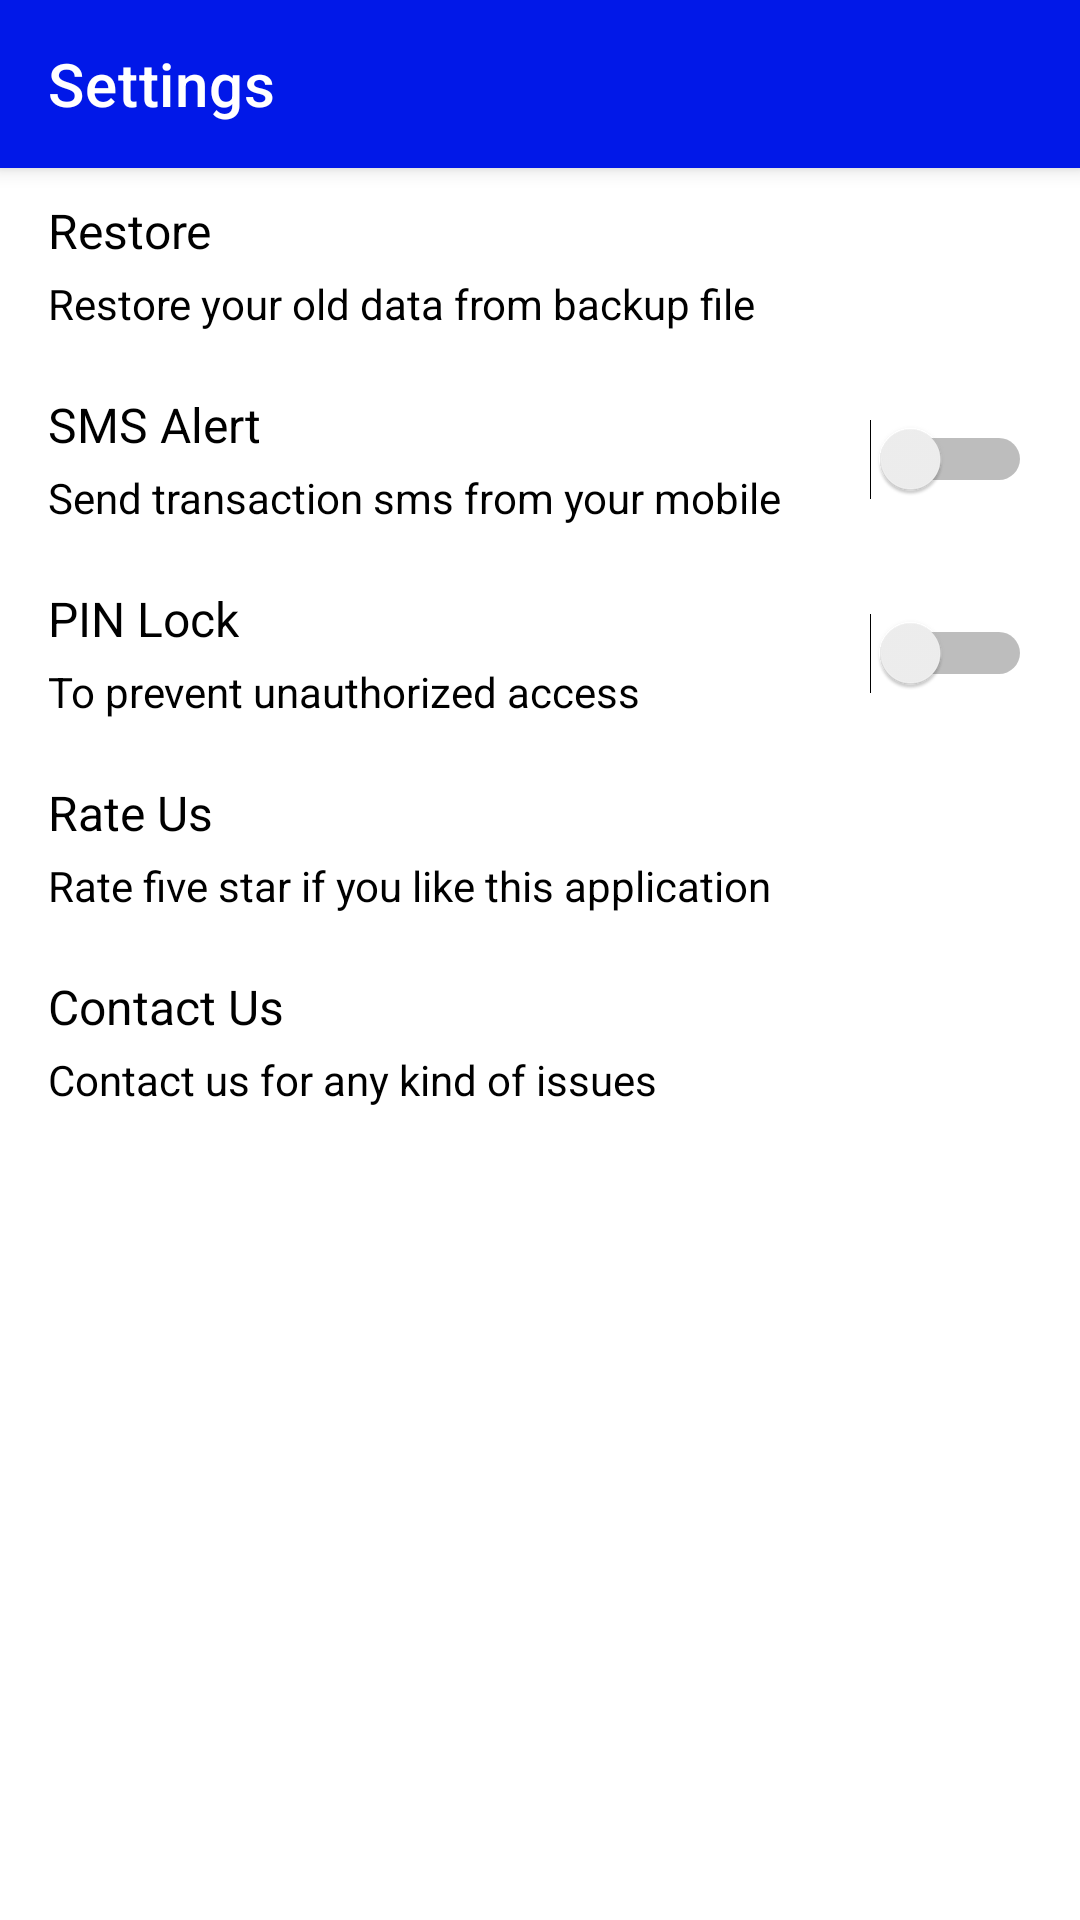

Here is an Android app screen rendered from its layout file. Give the layout XML and the strings, colors and styles it references.
<!-- AndroidManifest.xml: application theme Theme.OfllineKhata -->
<!-- res/layout/activity_settings.xml -->
<?xml version="1.0" encoding="utf-8"?>
<androidx.constraintlayout.widget.ConstraintLayout xmlns:android="http://schemas.android.com/apk/res/android"
    xmlns:app="http://schemas.android.com/apk/res-auto"
    xmlns:tools="http://schemas.android.com/tools"
    android:layout_width="match_parent"
    android:layout_height="match_parent"
    tools:context=".ui.SettingsActivity">

    <androidx.appcompat.widget.Toolbar
        android:id="@+id/toolbar"
        style="@style/Widget.MaterialComponents.Toolbar.Primary"
        android:layout_width="match_parent"
        android:layout_height="wrap_content"
        app:layout_constraintTop_toTopOf="parent"
        app:title="Settings"
        tools:layout_editor_absoluteX="16dp" />

    <ScrollView
        android:layout_width="0dp"
        android:layout_height="0dp"
        android:orientation="vertical"
        app:layout_constraintBottom_toBottomOf="parent"
        app:layout_constraintEnd_toEndOf="parent"
        app:layout_constraintHorizontal_bias="0.0"
        app:layout_constraintStart_toStartOf="parent"
        app:layout_constraintTop_toBottomOf="@+id/toolbar"
        app:layout_constraintVertical_bias="1.0">

        <LinearLayout
            android:layout_width="match_parent"
            android:layout_height="wrap_content"
            android:orientation="vertical">

            <androidx.constraintlayout.widget.ConstraintLayout
                android:id="@+id/restore"
                android:layout_width="match_parent"
                android:layout_height="wrap_content">

                <TextView
                    android:id="@+id/title_restore"
                    android:layout_width="wrap_content"
                    android:layout_height="wrap_content"
                    android:layout_marginStart="16dp"
                    android:layout_marginTop="10dp"
                    android:text="@string/restore"
                    android:textSize="16sp"
                    app:layout_constraintStart_toStartOf="parent"
                    app:layout_constraintTop_toTopOf="parent" />


                <TextView
                    android:layout_width="wrap_content"
                    android:layout_height="wrap_content"
                    android:layout_marginStart="16dp"
                    android:layout_marginTop="4dp"
                    android:layout_marginBottom="10dp"
                    android:text="@string/restore_your_old_data_from_backup_file"
                    android:textSize="14sp"
                    app:layout_constraintBottom_toBottomOf="parent"
                    app:layout_constraintStart_toStartOf="parent"
                    app:layout_constraintTop_toBottomOf="@+id/title_restore" />

            </androidx.constraintlayout.widget.ConstraintLayout>

            <androidx.constraintlayout.widget.ConstraintLayout
                android:layout_width="match_parent"
                android:layout_height="wrap_content">

                <TextView
                    android:id="@+id/textView"
                    android:layout_width="wrap_content"
                    android:layout_height="wrap_content"
                    android:layout_marginStart="16dp"
                    android:layout_marginTop="10dp"
                    android:text="@string/sms_alert"
                    android:textSize="16sp"
                    app:layout_constraintStart_toStartOf="parent"
                    app:layout_constraintTop_toTopOf="parent" />


                <TextView
                    android:layout_width="wrap_content"
                    android:layout_height="wrap_content"
                    android:layout_marginStart="16dp"
                    android:layout_marginTop="4dp"
                    android:layout_marginBottom="10dp"
                    android:text="@string/send_transaction_sms_from_your_mobile"
                    android:textSize="14sp"
                    app:layout_constraintBottom_toBottomOf="parent"
                    app:layout_constraintStart_toStartOf="parent"
                    app:layout_constraintTop_toBottomOf="@+id/textView" />

                <Switch
                    android:id="@+id/sms_switch"
                    android:layout_width="wrap_content"
                    android:layout_height="wrap_content"
                    android:layout_marginEnd="16dp"
                    app:layout_constraintBottom_toBottomOf="parent"
                    app:layout_constraintEnd_toEndOf="parent"
                    app:layout_constraintTop_toTopOf="parent"
                    tools:ignore="UseSwitchCompatOrMaterialXml" />

            </androidx.constraintlayout.widget.ConstraintLayout>
            <androidx.constraintlayout.widget.ConstraintLayout
                android:layout_width="match_parent"
                android:layout_height="wrap_content">

                <TextView
                    android:id="@+id/title_lock"
                    android:layout_width="wrap_content"
                    android:layout_height="wrap_content"
                    android:layout_marginStart="16dp"
                    android:layout_marginTop="10dp"
                    android:text="@string/pin_lock"
                    android:textSize="16sp"
                    app:layout_constraintStart_toStartOf="parent"
                    app:layout_constraintTop_toTopOf="parent" />
                <TextView
                    android:layout_width="wrap_content"
                    android:layout_height="wrap_content"
                    android:layout_marginStart="16dp"
                    android:layout_marginTop="4dp"
                    android:layout_marginBottom="10dp"
                    android:text="@string/to_prevent_unauthorized_access"
                    android:textSize="14sp"
                    app:layout_constraintBottom_toBottomOf="parent"
                    app:layout_constraintStart_toStartOf="parent"
                    app:layout_constraintTop_toBottomOf="@+id/title_lock" />

                <Switch
                    android:id="@+id/lock_switch"
                    android:layout_width="wrap_content"
                    android:layout_height="wrap_content"
                    android:layout_marginEnd="16dp"
                    app:layout_constraintBottom_toBottomOf="parent"
                    app:layout_constraintEnd_toEndOf="parent"
                    app:layout_constraintTop_toTopOf="parent"
                    tools:ignore="UseSwitchCompatOrMaterialXml" />

            </androidx.constraintlayout.widget.ConstraintLayout>

            <androidx.constraintlayout.widget.ConstraintLayout
                android:layout_width="match_parent"
                android:layout_height="wrap_content">

                <TextView
                    android:id="@+id/title_rate_us"
                    android:layout_width="wrap_content"
                    android:layout_height="wrap_content"
                    android:layout_marginStart="16dp"
                    android:layout_marginTop="10dp"
                    android:text="@string/rate_us"
                    android:textSize="16sp"
                    app:layout_constraintStart_toStartOf="parent"
                    app:layout_constraintTop_toTopOf="parent" />


                <TextView
                    android:layout_width="wrap_content"
                    android:layout_height="wrap_content"
                    android:layout_marginStart="16dp"
                    android:layout_marginTop="4dp"
                    android:layout_marginBottom="10dp"
                    android:text="@string/rate_five_star_if_you_like_this_application"
                    android:textSize="14sp"
                    app:layout_constraintBottom_toBottomOf="parent"
                    app:layout_constraintStart_toStartOf="parent"
                    app:layout_constraintTop_toBottomOf="@+id/title_rate_us" />

            </androidx.constraintlayout.widget.ConstraintLayout>

            <androidx.constraintlayout.widget.ConstraintLayout
                android:layout_width="match_parent"
                android:layout_height="wrap_content">

                <TextView
                    android:id="@+id/title_contact_us"
                    android:layout_width="wrap_content"
                    android:layout_height="wrap_content"
                    android:layout_marginStart="16dp"
                    android:layout_marginTop="10dp"
                    android:text="@string/contact_us"
                    android:textSize="16sp"
                    app:layout_constraintStart_toStartOf="parent"
                    app:layout_constraintTop_toTopOf="parent" />


                <TextView
                    android:layout_width="wrap_content"
                    android:layout_height="wrap_content"
                    android:layout_marginStart="16dp"
                    android:layout_marginTop="4dp"
                    android:layout_marginBottom="10dp"
                    android:text="@string/contact_us_for_any_kind_of_issues"
                    android:textSize="14sp"
                    app:layout_constraintBottom_toBottomOf="parent"
                    app:layout_constraintStart_toStartOf="parent"
                    app:layout_constraintTop_toBottomOf="@+id/title_contact_us" />

            </androidx.constraintlayout.widget.ConstraintLayout>
        </LinearLayout>

    </ScrollView>
</androidx.constraintlayout.widget.ConstraintLayout>
<!-- resources referenced by this layout -->
<resources>
  <string name="contact_us">Contact Us</string>
  <string name="contact_us_for_any_kind_of_issues">Contact us for any kind of issues</string>
  <string name="pin_lock">PIN Lock</string>
  <string name="rate_five_star_if_you_like_this_application">Rate five star if you like this application</string>
  <string name="rate_us">Rate Us</string>
  <string name="restore">Restore</string>
  <string name="restore_your_old_data_from_backup_file">Restore your old data from backup file</string>
  <string name="send_transaction_sms_from_your_mobile">Send transaction sms from your mobile</string>
  <string name="sms_alert">SMS Alert</string>
  <string name="to_prevent_unauthorized_access">To prevent unauthorized access</string>
  <style name="Theme.OfllineKhata" parent="Theme.MaterialComponents.DayNight.NoActionBar">
          
          <item name="colorPrimary">@color/blue</item>
          <item name="colorPrimaryVariant">@color/blue</item>
          <item name="colorOnPrimary">@color/white</item>
          
          <item name="colorSecondary">@color/blue</item>
          <item name="colorSecondaryVariant">@color/teal_700</item>
          <item name="colorOnSecondary">@color/white</item>
          
          <item name="android:statusBarColor" tools:targetApi="lollipop">?attr/colorPrimaryVariant</item>
          
          <item name="searchViewStyle">@style/AppTheme.SearchView</item>
          <item name="android:textColor">@color/black</item>
          <item name="android:windowBackground">@color/white</item>
      </style>
  <color name="blue">#0118e8</color>
  <color name="white">#FFFFFFFF</color>
  <color name="teal_700">#FF018786</color>
  <style name="AppTheme.SearchView" parent="Widget.AppCompat.SearchView">
          <item name="searchHintIcon">@null</item>
          <item name="android:inputType">textPersonName</item>
      </style>
  <color name="black">#000000</color>
</resources>
